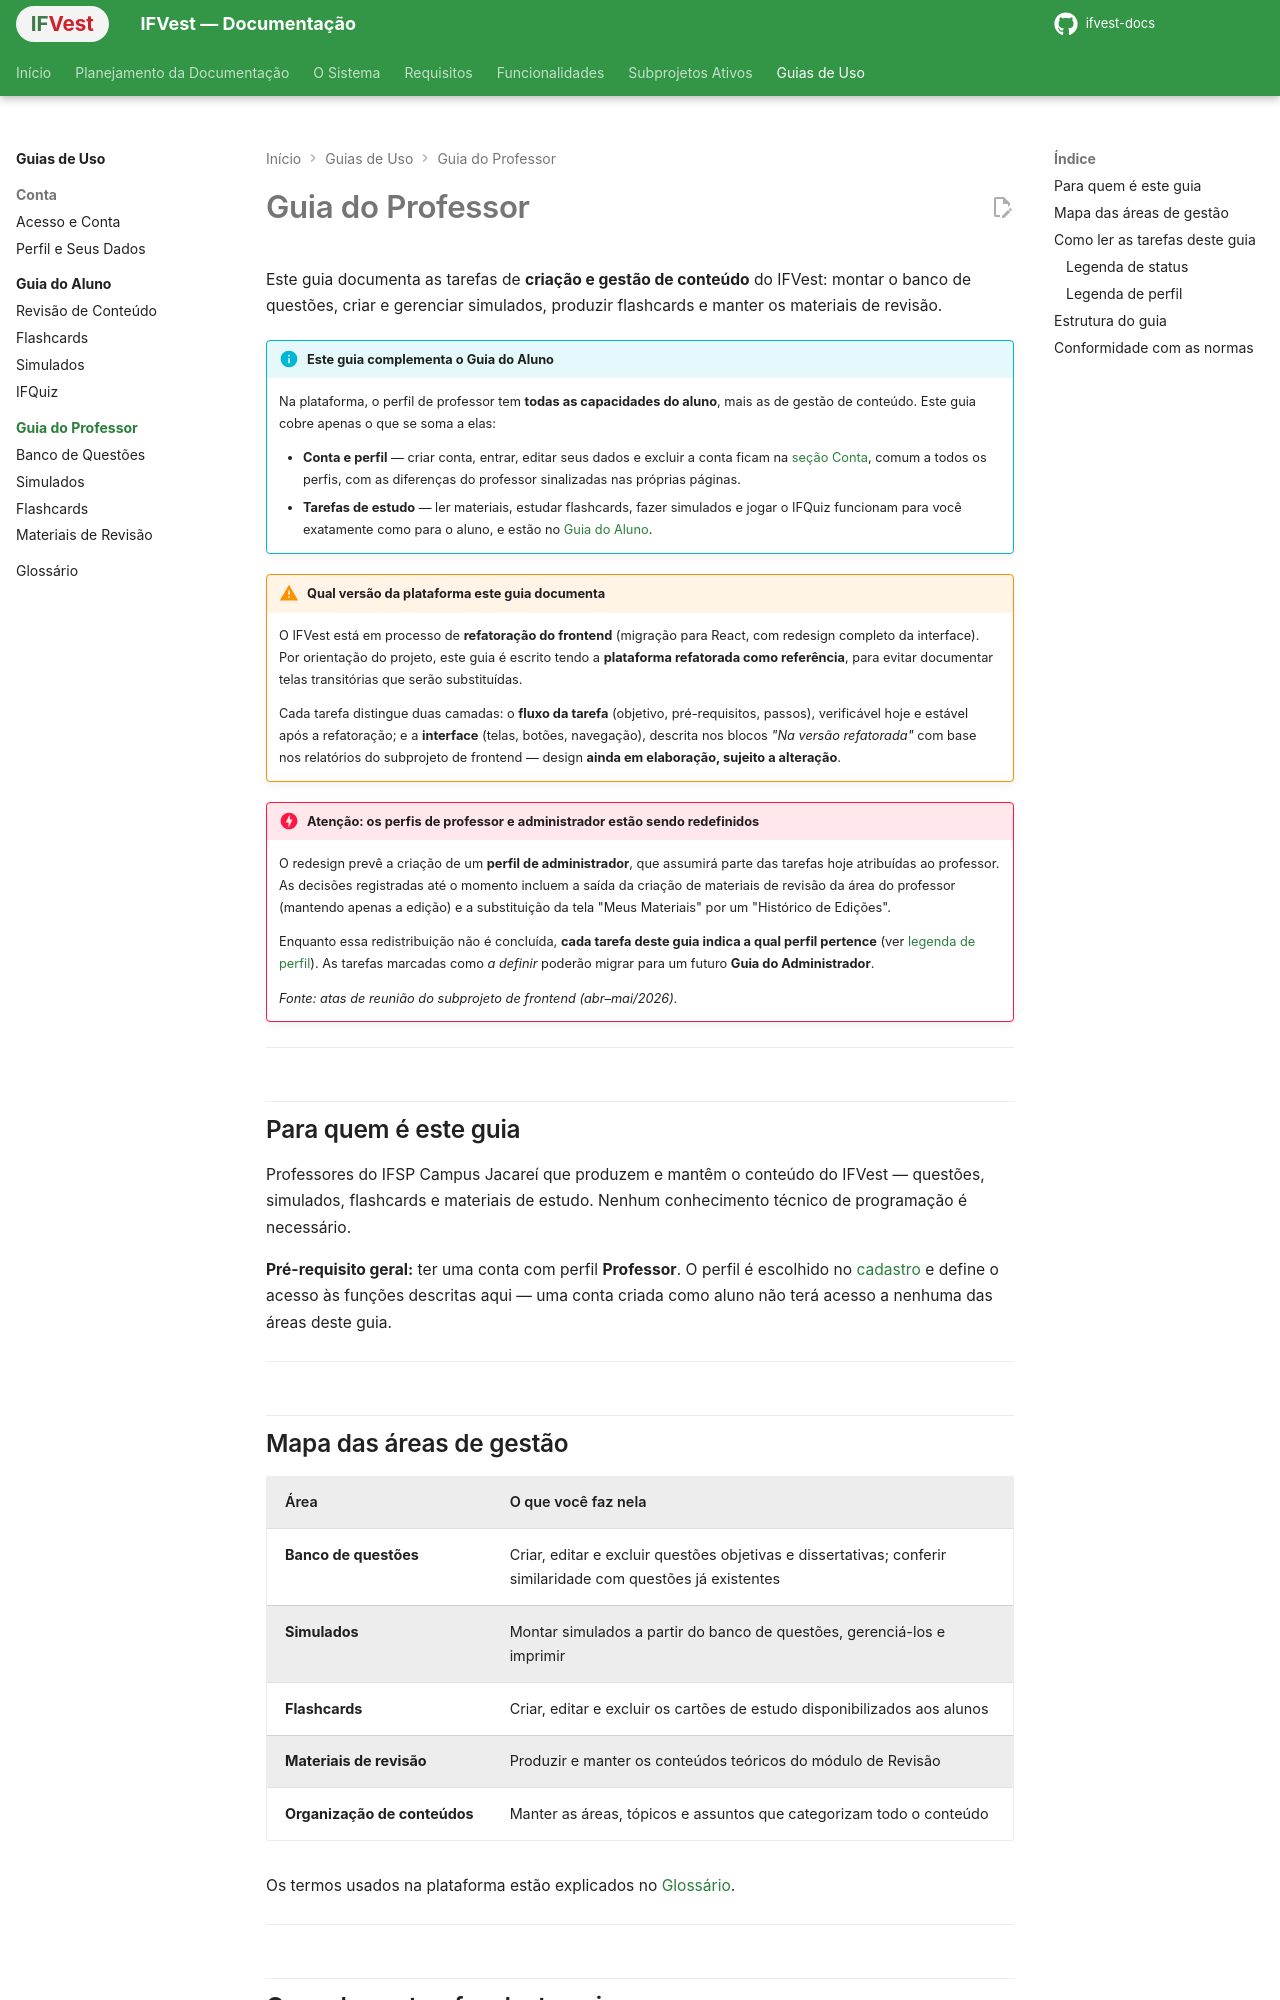

repository: IthaloCavalcante/ifvest-docs · page: guias/professor/index.html · generator: mkdocs

# Guia do Professor

Este guia documenta as tarefas de **criação e gestão de conteúdo** do IFVest: montar o banco de questões, criar e gerenciar simulados, produzir flashcards e manter os materiais de revisão.

!!! info "Este guia complementa o Guia do Aluno"
    Na plataforma, o perfil de professor tem **todas as capacidades do aluno**, mais as de gestão de conteúdo. Este guia cobre apenas o que se soma a elas:

    - **Conta e perfil** — criar conta, entrar, editar seus dados e excluir a conta ficam na [seção Conta](../conta/acesso.md), comum a todos os perfis, com as diferenças do professor sinalizadas nas próprias páginas.
    - **Tarefas de estudo** — ler materiais, estudar flashcards, fazer simulados e jogar o IFQuiz funcionam para você exatamente como para o aluno, e estão no [Guia do Aluno](../aluno/index.md).

!!! warning "Qual versão da plataforma este guia documenta"
    O IFVest está em processo de **refatoração do frontend** (migração para React, com redesign completo da interface). Por orientação do projeto, este guia é escrito tendo a **plataforma refatorada como referência**, para evitar documentar telas transitórias que serão substituídas.

    Cada tarefa distingue duas camadas: o **fluxo da tarefa** (objetivo, pré-requisitos, passos), verificável hoje e estável após a refatoração; e a **interface** (telas, botões, navegação), descrita nos blocos *"Na versão refatorada"* com base nos relatórios do subprojeto de frontend — design **ainda em elaboração, sujeito a alteração**.

!!! danger "Atenção: os perfis de professor e administrador estão sendo redefinidos"
    O redesign prevê a criação de um **perfil de administrador**, que assumirá parte das tarefas hoje atribuídas ao professor. As decisões registradas até o momento incluem a saída da criação de materiais de revisão da área do professor (mantendo apenas a edição) e a substituição da tela "Meus Materiais" por um "Histórico de Edições".

    Enquanto essa redistribuição não é concluída, **cada tarefa deste guia indica a qual perfil pertence** (ver [legenda de perfil](#legenda-de-perfil)). As tarefas marcadas como *a definir* poderão migrar para um futuro **Guia do Administrador**.

    *Fonte: atas de reunião do subprojeto de frontend (abr–mai/2026).*

---

## Para quem é este guia

Professores do IFSP Campus Jacareí que produzem e mantêm o conteúdo do IFVest — questões, simulados, flashcards e materiais de estudo. Nenhum conhecimento técnico de programação é necessário.

**Pré-requisito geral:** ter uma conta com perfil **Professor**. O perfil é escolhido no [cadastro](../conta/acesso.md#tarefa-1-criar-uma-conta) e define o acesso às funções descritas aqui — uma conta criada como aluno não terá acesso a nenhuma das áreas deste guia.

---
